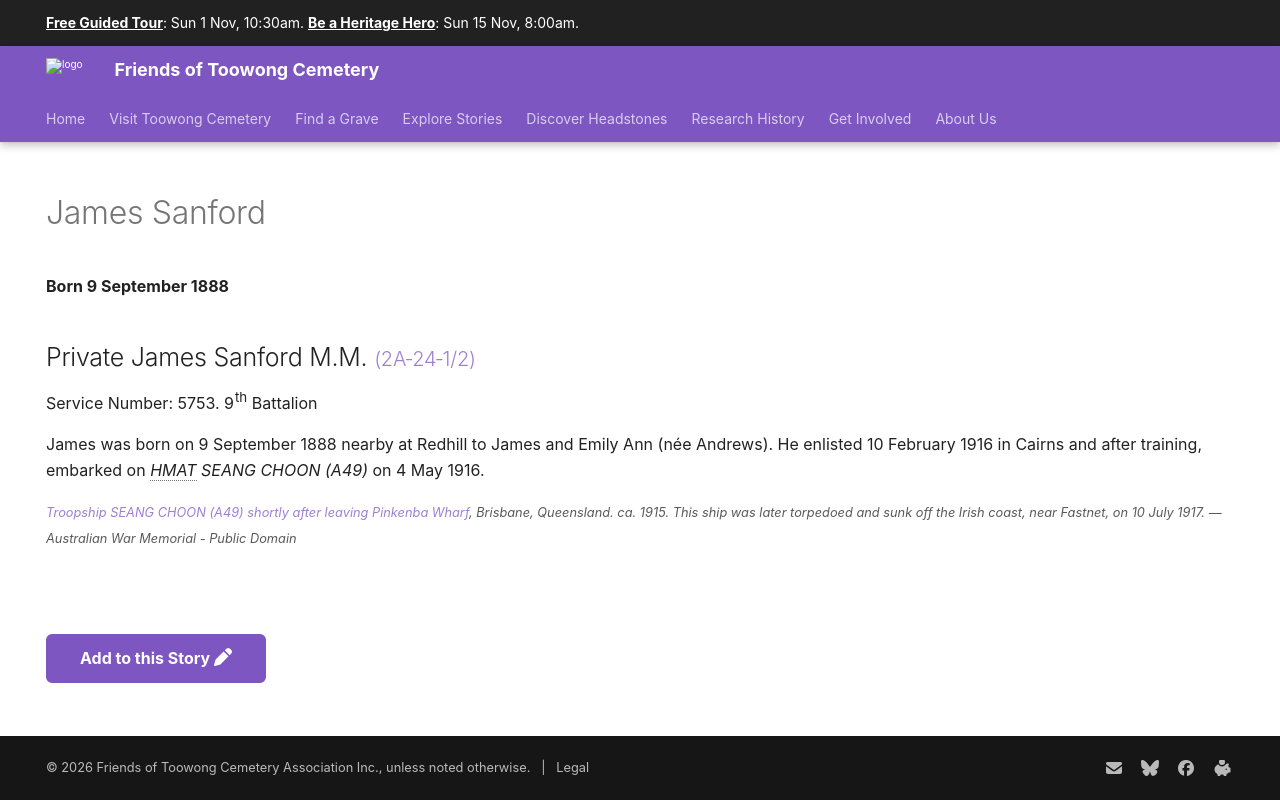

repository: 1871fotc/1871fotc.github.io · page: research/james-sanford/index.html · generator: mkdocs

---
title: James Sanford
hide:
  - toc
  - navigation 
---

# James Sanford

**Born 9 September 1888**

--8<-- "snippets/james-sanford.md"

--8<-- "snippets/add-to-this-story.md"
